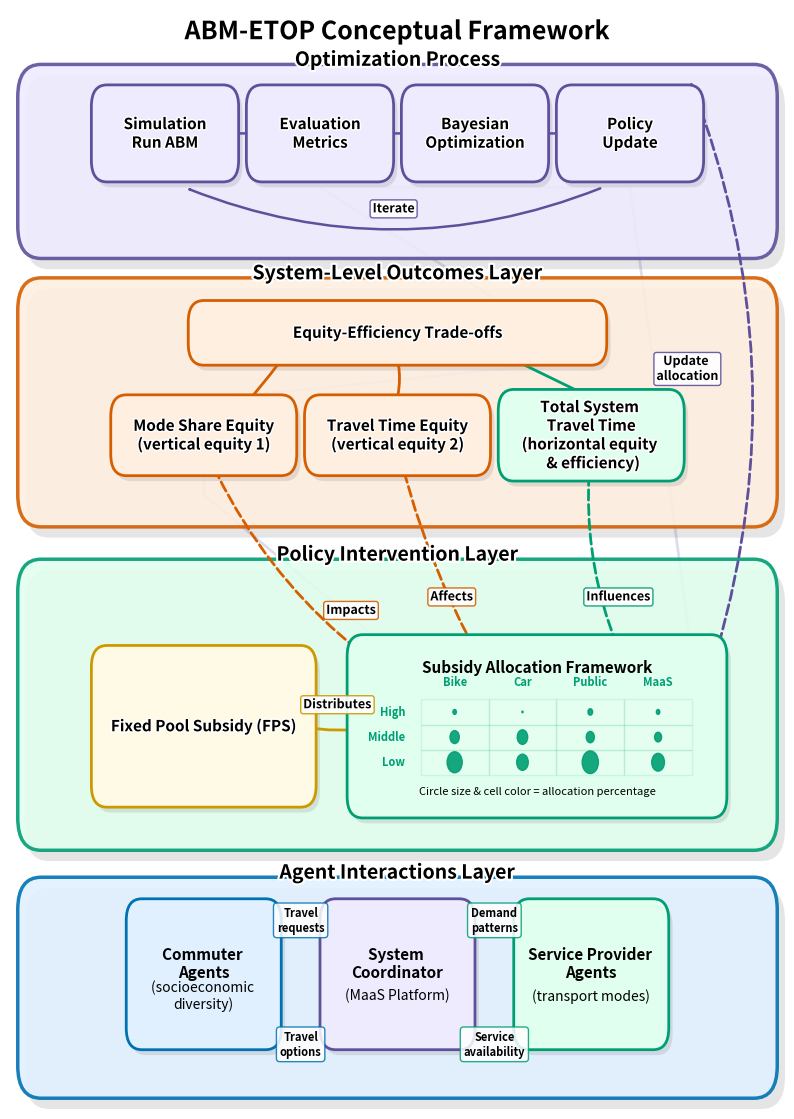

Reproduce this figure in Python.
import matplotlib.pyplot as plt
import matplotlib.patches as patches
import numpy as np
from matplotlib.path import Path
from matplotlib.patheffects import withStroke

# Set figure size and DPI for high-quality output
plt.figure(figsize=(10, 14), dpi=300)

# Create a white background
ax = plt.gca()
ax.set_facecolor('white')
plt.axis('off')

# Define professional color palette (colorblind-friendly)
agent_color = '#0072B2'      # Blue
agent_fill = '#E1F0FF'       # Light blue fill
policy_color = '#009E73'     # Green
policy_fill = '#E1FFEF'      # Light green fill
outcome_color = '#D55E00'    # Orange/red
outcome_fill = '#FFEFE1'     # Light orange fill
optimization_color = '#5F509B'  # Purple
optimization_fill = '#EEEBFF'   # Light purple fill
fps_color = '#CC9900'        # Gold
fps_fill = '#FFFAE6'         # Light gold fill

# Give more vertical space between main sections - ADJUSTED FOR BETTER SPACING
agent_y = 0.02
policy_y = 0.25
outcome_y = 0.55  # Slightly adjusted
optimization_y = 0.8  # Slightly adjusted

# Function to draw a box with title outside the box
def draw_section(y_pos, width, height, title, color, fill_color, fontsize=14):
    # Draw shadow
    shadow = patches.FancyBboxPatch((0.5-width/2+0.01, y_pos-0.01), width, height, 
                             boxstyle=patches.BoxStyle.Round(pad=0.03),
                             linewidth=0, facecolor='gray', alpha=0.2,
                             zorder=0, clip_on=False)
    ax.add_patch(shadow)
    
    # Draw main box
    rect = patches.FancyBboxPatch((0.5-width/2, y_pos), width, height, 
                            boxstyle=patches.BoxStyle.Round(pad=0.03),
                            linewidth=2.5, edgecolor=color, facecolor=fill_color, alpha=0.9,
                            zorder=1, clip_on=False)
    ax.add_patch(rect)
    
    # Add title with subtle text effect (positioned above the box)
    plt.text(0.5, y_pos+height+0.025, title, ha='center', va='bottom', 
             fontsize=fontsize, weight='bold', color='black',
             path_effects=[withStroke(linewidth=3, foreground='white')])
    return rect

# Function to draw a rounded box with improved styling
def draw_box(x, y, width, height, title, color, fill_color, fontsize=11, bold=False):
    # Draw shadow
    shadow = patches.FancyBboxPatch((x-width/2+0.005, y-height/2-0.005), width, height, 
                             boxstyle=patches.BoxStyle.Round(pad=0.02),
                             linewidth=0, facecolor='gray', alpha=0.2,
                             zorder=1, clip_on=False)
    ax.add_patch(shadow)
    
    # Draw main box
    rect = patches.FancyBboxPatch((x-width/2, y-height/2), width, height, 
                            boxstyle=patches.BoxStyle.Round(pad=0.02),
                            linewidth=2, edgecolor=color, facecolor=fill_color,
                            zorder=2, clip_on=False)
    ax.add_patch(rect)
    
    # Add title with better formatting
    weight = 'bold' if bold else 'normal'
    plt.text(x, y, title, ha='center', va='center', fontsize=fontsize, 
             color='black', weight=weight,
             path_effects=[withStroke(linewidth=2, foreground='white')])
    return rect

# Function to draw an arrow with improved styling
def draw_arrow(start_x, start_y, end_x, end_y, color, style='-', width=2, zorder=1, label=None, rad=0.1):
    dx = end_x - start_x
    dy = end_y - start_y
    arrow = patches.FancyArrowPatch((start_x, start_y), (end_x, end_y),
                                    connectionstyle=f"arc3,rad={rad}", 
                                    arrowstyle="-|>", color=color, linewidth=width,
                                    linestyle=style, zorder=zorder)
    ax.add_patch(arrow)
    
    if label:
        # Calculate position for label along the arrow
        label_x = start_x + dx/2
        label_y = start_y + dy/2
        
        # Adjust for arc/curved arrows
        if rad != 0:
            # Create a more appropriate offset based on the arc
            if abs(dx) > abs(dy):  # More horizontal arrow
                offset_x = 0
                offset_y = 0.02 if rad > 0 else -0.02
            else:  # More vertical arrow
                offset_x = 0.02 if rad > 0 else -0.02
                offset_y = 0
            
            # Apply the offset
            label_x += offset_x
            label_y += offset_y
        
        # Create a background for the label
        plt.text(label_x, label_y, label, 
                ha='center', va='center', fontsize=9, weight='bold',
                bbox=dict(facecolor='white', alpha=0.9, edgecolor=color, 
                         boxstyle='round,pad=0.2', linewidth=1),
                path_effects=[withStroke(linewidth=2, foreground='white')],
                zorder=zorder+1)

# Add main title at top of the diagram - IMPROVED POSITIONING
plt.text(0.5, 0.99, "ABM-ETOP Conceptual Framework", 
         ha='center', va='top', fontsize=18, weight='bold',
         path_effects=[withStroke(linewidth=4, foreground='white')])

# Draw the main sections with improved spacing
agent_section = draw_section(agent_y, 0.92, 0.145, "Agent Interactions Layer", agent_color, agent_fill, 14)
policy_section = draw_section(policy_y, 0.92, 0.21, "Policy Intervention Layer", policy_color, policy_fill, 14)
outcome_section = draw_section(outcome_y, 0.92, 0.171, "System-Level Outcomes Layer", outcome_color, outcome_fill, 14)
optimization_section = draw_section(optimization_y-0.001, 0.92, 0.12, "Optimization Process", optimization_color, optimization_fill, 14)

# Agent Layer Components - FIXED POSITIONING AND TEXT
commuter_x, commuter_y = 0.25, agent_y + 0.085
coordinator_x, coordinator_y = 0.5, agent_y + 0.085
provider_x, provider_y = 0.75, agent_y + 0.085

# FIXED: Separate text elements for clearer labels
draw_box(commuter_x, commuter_y, 0.16, 0.1, "", agent_color, agent_fill)  # Empty box first
plt.text(commuter_x, commuter_y+0.01, "Commuter \nAgents", ha='center', va='center', fontsize=11, weight='bold')
plt.text(commuter_x, commuter_y-0.02, "(socioeconomic \ndiversity)", ha='center', va='center', fontsize=10)

draw_box(coordinator_x, coordinator_y, 0.16, 0.1, "", optimization_color, optimization_fill)  # Empty box first
plt.text(coordinator_x, coordinator_y+0.01, "System \nCoordinator", ha='center', va='center', fontsize=11, weight='bold')
plt.text(coordinator_x, coordinator_y-0.02, "(MaaS Platform)", ha='center', va='center', fontsize=10)

draw_box(provider_x, provider_y, 0.16, 0.1, "", policy_color, policy_fill)  # Empty box first
plt.text(provider_x, provider_y+0.01, "Service Provider \nAgents", ha='center', va='center', fontsize=11, weight='bold')
plt.text(provider_x, provider_y-0.02, "(transport modes)", ha='center', va='center', fontsize=10)

travel_request_arrow = draw_arrow(commuter_x+0.125, commuter_y, coordinator_x-0.125, coordinator_y, agent_color, rad=0.1)
plt.text((commuter_x+0.125 + coordinator_x-0.125)/2, commuter_y+0.05, "Travel\nrequests", 
         ha='center', va='center', fontsize=8, weight='bold',
         bbox=dict(facecolor='white', alpha=0.85, edgecolor=agent_color, 
                  boxstyle='round,pad=0.3', linewidth=1),
         zorder=10)

# From Coordinator to Commuter
travel_options_arrow = draw_arrow(coordinator_x-0.125, coordinator_y-0.04, commuter_x+0.125, commuter_y-0.04, agent_color, rad=-0.1)
plt.text((coordinator_x-0.125 + commuter_x+0.125)/2, commuter_y-0.065, "Travel\noptions", 
         ha='center', va='center', fontsize=8, weight='bold',
         bbox=dict(facecolor='white', alpha=0.85, edgecolor=agent_color, 
                  boxstyle='round,pad=0.3', linewidth=1),
         zorder=10)

# From Coordinator to Provider
demand_patterns_arrow = draw_arrow(coordinator_x+0.125, coordinator_y, provider_x-0.125, provider_y, policy_color, rad=0.1)
plt.text((coordinator_x+0.125 + provider_x-0.125)/2, provider_y+0.05, "Demand\npatterns", 
         ha='center', va='center', fontsize=8, weight='bold',
         bbox=dict(facecolor='white', alpha=0.85, edgecolor=policy_color, 
                  boxstyle='round,pad=0.3', linewidth=1),
         zorder=10)

# From Provider to Coordinator
service_avail_arrow = draw_arrow(provider_x-0.125, provider_y-0.04, coordinator_x+0.125, coordinator_y-0.04, policy_color, rad=-0.1)
plt.text((provider_x-0.125 + coordinator_x+0.125)/2, coordinator_y-0.065, "Service\navailability", 
         ha='center', va='center', fontsize=8, weight='bold',
         bbox=dict(facecolor='white', alpha=0.85, edgecolor=policy_color, 
                  boxstyle='round,pad=0.3', linewidth=1),
         zorder=10)

# Policy Layer Components
fps_x, fps_y = 0.25, policy_y + 0.085
# Moved matrix to give it more space
matrix_x, matrix_y = 0.68, policy_y + 0.085

draw_box(fps_x, fps_y, 0.25, 0.11, "Fixed Pool Subsidy (FPS)", fps_color, fps_fill, 11, True)

# IMPROVED: Policy Intervention Layer visualization - CLEANER VERSION
# Create a container for the allocation visualization
alloc_box = draw_box(matrix_x, matrix_y, 0.45, 0.13, "", policy_color, policy_fill)

# Add title
plt.text(matrix_x, matrix_y+0.055, "Subsidy Allocation Framework", ha='center', va='center', 
         fontsize=11, weight='bold')

# Create a 3x4 grid for allocation visualization
income_groups = ['Low', 'Middle', 'High']
transport_modes = ['Bike', 'Car', 'Public', 'MaaS']

# Define grid positions
grid_width, grid_height = 0.35, 0.07
grid_left = matrix_x - 0.15  # Centered position
grid_bottom = matrix_y - 0.045

# Calculate cell dimensions
cell_width = grid_width / len(transport_modes)
cell_height = grid_height / len(income_groups)

# Draw income labels on left side
for i, income in enumerate(income_groups):
    y_pos = grid_bottom + (i + 0.5) * cell_height
    plt.text(grid_left - 0.02, y_pos, income, ha='right', va='center', 
             fontsize=8, weight='bold', color=policy_color)

# Draw mode labels on top
for j, mode in enumerate(transport_modes):
    x_pos = grid_left + (j + 0.5) * cell_width
    plt.text(x_pos, grid_bottom + grid_height + 0.01, mode, ha='center', va='bottom', 
             fontsize=8, weight='bold', color=policy_color)

# Define allocation values - higher values for low income
allocations = {
    'Low': {'Bike': 0.65, 'Car': 0.5, 'Public': 0.7, 'MaaS': 0.55},
    'Middle': {'Bike': 0.4, 'Car': 0.45, 'Public': 0.35, 'MaaS': 0.3},
    'High': {'Bike': 0.15, 'Car': 0.05, 'Public': 0.2, 'MaaS': 0.15}
}

# Draw the grid and allocation circles
for i, income in enumerate(income_groups):
    for j, mode in enumerate(transport_modes):
        x = grid_left + j * cell_width
        y = grid_bottom + i * cell_height
        
        # Draw cell outline
        rect = patches.Rectangle((x, y), cell_width, cell_height, 
                                linewidth=1, edgecolor=policy_color,
                                facecolor='white', alpha=0.1,
                                zorder=3)
        ax.add_patch(rect)
        
        # Add circle with size based on allocation value
        circle_size = allocations[income][mode] * 0.015  # Scale factor for circle size
        circle = plt.Circle((x + cell_width/2, y + cell_height/2), 
                           circle_size, color=policy_color, 
                           alpha=0.9, zorder=4)
        ax.add_patch(circle)

# Add legend at bottom of allocation grid
plt.text(matrix_x, grid_bottom - 0.015, 
        "Circle size & cell color = allocation percentage", 
        ha='center', va='center', fontsize=8, style='italic')
# FPS to matrix connection
draw_arrow(fps_x+0.125, fps_y, matrix_x-0.21, matrix_y, fps_color, label="Distributes", rad=0.1)

# Outcome Layer Components
mode_equity_x, mode_equity_y = 0.25, outcome_y + 0.045
time_equity_x, time_equity_y = 0.5, outcome_y + 0.045
system_time_x, system_time_y = 0.75, outcome_y + 0.045
tradeoffs_x, tradeoffs_y = 0.5, outcome_y + 0.125

# Draw outcome components
draw_box(mode_equity_x, mode_equity_y+0.01, 0.2, 0.035, "Mode Share Equity\n(vertical equity 1)", outcome_color, outcome_fill, 11, True)
draw_box(time_equity_x, time_equity_y+0.01, 0.2, 0.035, "Travel Time Equity\n(vertical equity 2)", outcome_color, outcome_fill, 11, True)
draw_box(system_time_x, system_time_y+0.01, 0.2, 0.045, "Total System \nTravel Time\n(horizontal equity \n & efficiency)", policy_color, policy_fill, 11, True)
draw_box(tradeoffs_x, tradeoffs_y+0.025, 0.5, 0.02, "Equity-Efficiency Trade-offs", outcome_color, outcome_fill, 11, True)

# Connect outcomes to tradeoffs with improved arrows
draw_arrow(mode_equity_x, mode_equity_y, tradeoffs_x-0.15, tradeoffs_y, outcome_color, rad=0.05)
draw_arrow(time_equity_x, time_equity_y+0.045, tradeoffs_x, tradeoffs_y, outcome_color, rad=0.1)
draw_arrow(system_time_x, system_time_y+0.045, tradeoffs_x+0.15, tradeoffs_y, policy_color, rad=0.0)

# Optimization Process Components - spread out more
sim_x, sim_y = 0.2, optimization_y + 0.085
eval_x, eval_y = 0.4, optimization_y + 0.085
opt_x, opt_y = 0.6, optimization_y + 0.085
update_x, update_y = 0.8, optimization_y + 0.085

# Draw optimization components
draw_box(sim_x, sim_y, 0.15, 0.05, "Simulation\nRun ABM", optimization_color, optimization_fill, 11, True)
draw_box(eval_x, eval_y, 0.15, 0.05, "Evaluation\nMetrics", optimization_color, optimization_fill, 11, True)
draw_box(opt_x, opt_y, 0.15, 0.05, "Bayesian\nOptimization", optimization_color, optimization_fill, 11, True)
draw_box(update_x, update_y, 0.15, 0.05, "Policy\nUpdate", optimization_color, optimization_fill, 11, True)

# Connect optimization components with a cycle of arrows
draw_arrow(sim_x+0.075, sim_y, eval_x-0.075, eval_y, optimization_color, width=1.8, rad=0.0)
draw_arrow(eval_x+0.075, eval_y, opt_x-0.075, opt_y, optimization_color, width=1.8, rad=0.0)
draw_arrow(opt_x+0.075, opt_y, update_x-0.075, update_y, optimization_color, width=1.8, rad=0.0)
# Complete the cycle with a return arrow
draw_arrow(update_x-0.035, update_y-0.05, sim_x+0.025, sim_y-0.05, optimization_color, width=1.8, rad=-0.2, label="Iterate")

# Connect across layers with improved dashed arrows
# Policy to Outcomes
draw_arrow(matrix_x-0.05, matrix_y-0.005, mode_equity_x, mode_equity_y, outcome_color, style='--', width=2.0, rad=-0.2, label="Impacts")
draw_arrow(matrix_x, matrix_y-0.02, time_equity_x, time_equity_y, outcome_color, style='--', width=2.0, rad=-0.1, label="Affects")
draw_arrow(matrix_x+0.18, matrix_y-0.02, system_time_x, system_time_y, policy_color, style='--', width=2.0, rad=-0.2, label="Influences")


# Make the policy update arrow more distinct
opt_policy_arrow = draw_arrow(update_x+0.078, update_y+0.048, matrix_x+0.23, matrix_y+0.065, optimization_color, style='--', width=2, rad=-0.17, label="Update \nallocation")

# Set axes limits with padding for better spacing
plt.xlim(0, 1)
plt.ylim(0, 1)

feedback_path = Path([
    (tradeoffs_x+0.25, tradeoffs_y), 
    (eval_x, eval_y-0.05),
    (update_x, update_y-0.05), 
    (matrix_x+0.2, matrix_y+0.065),
    (matrix_x-0.18, matrix_y+0.065),
    (mode_equity_x, mode_equity_y-0.045),
    (mode_equity_x, mode_equity_y+0.045),
    (tradeoffs_x-0.15, tradeoffs_y-0.03),
    (tradeoffs_x+0.25, tradeoffs_y)
])
feedback_patch = patches.PathPatch(feedback_path, facecolor='none', edgecolor=optimization_color, 
                                  alpha=0.2, linewidth=2, linestyle='-', zorder=0)
ax.add_patch(feedback_patch)

plt.savefig('abm_etop_framework_fixed.png', dpi=300, bbox_inches='tight', pad_inches=0.1, facecolor='white')
plt.show()
